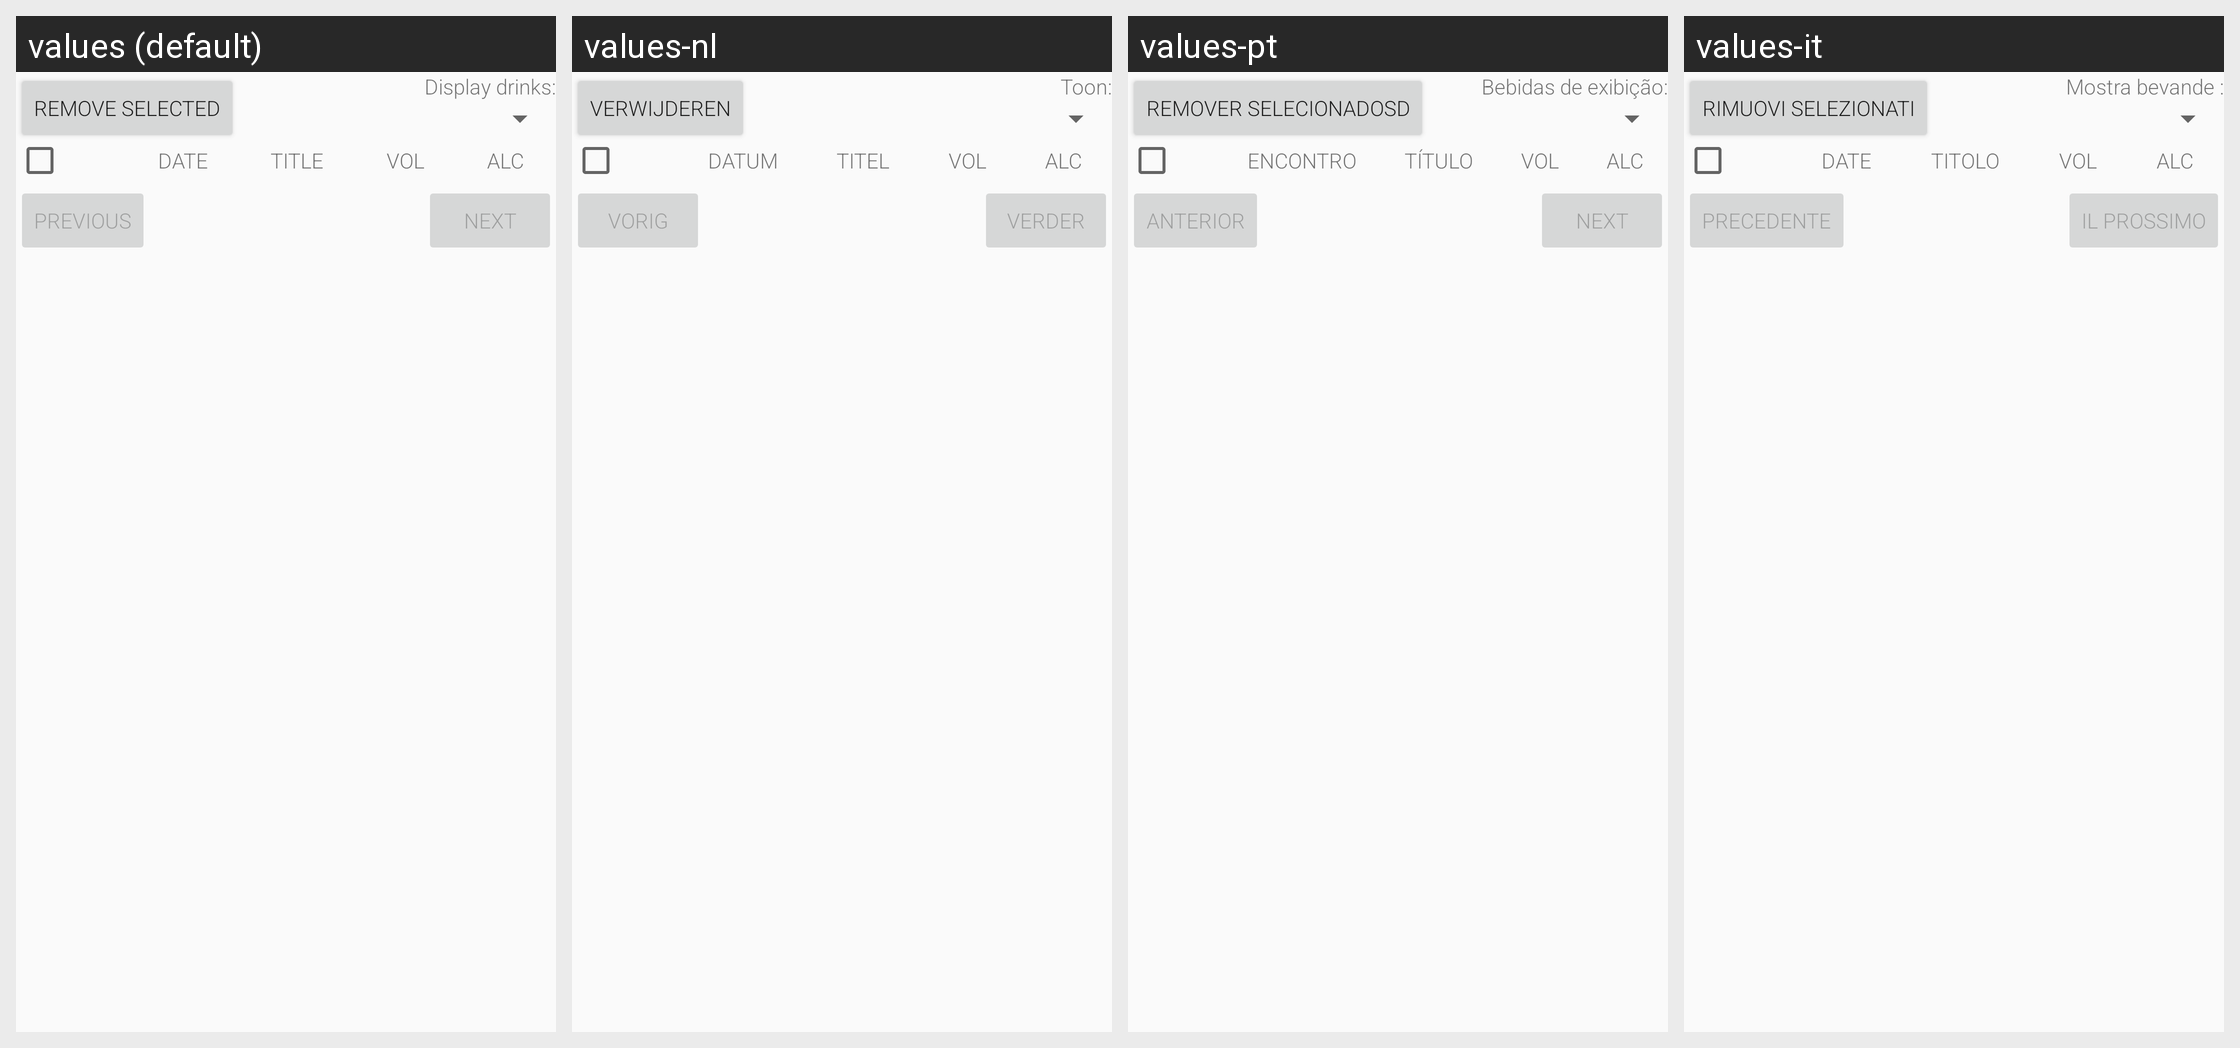

For this localized Android screen grid, give each drawn string resource with its value in every locale shown.
Android screen res/layout/activity_list_drinks.xml rendered under 4 locales, left to right: values (default), values-nl, values-pt, values-it. Device: Nexus 5 (rendered at 1080×1920; each locale shown at half size, 540×960, under a caption strip naming it); theme AppTheme.
Other locales in the repository, not shown: values-de, values-en, values-es, values-fr, values-ga, values-ja, values-ko, values-nds, values-pl, values-ro, values-ru, values-zh.
Strings drawn on this screen, with the default value and each locale's value (text and hints the layout hard-codes, and strings that could not be matched under every locale, appear in the picture but are not listed):

remove_selected
  values: Remove Selected
  values-nl: Verwijderen
  values-pt: Remover Selecionadosd
  values-it: Rimuovi Selezionati

display_drinks
  values: Display drinks:
  values-nl: Toon:
  values-pt: Bebidas de exibição:
  values-it: Mostra bevande :

date
  values: DATE
  values-nl: DATUM
  values-pt: ENCONTRO
  values-it: DATE

title
  values: TITLE
  values-nl: TITEL
  values-pt: TÍTULO
  values-it: TITOLO

vol
  values: VOL
  values-nl: VOL
  values-pt: VOL
  values-it: VOL

alc
  values: ALC
  values-nl: ALC
  values-pt: ALC
  values-it: ALC

previous
  values: Previous
  values-nl: Vorig
  values-pt: Anterior
  values-it: Precedente

next
  values: Next
  values-nl: Verder
  values-pt: Next
  values-it: Il prossimo
